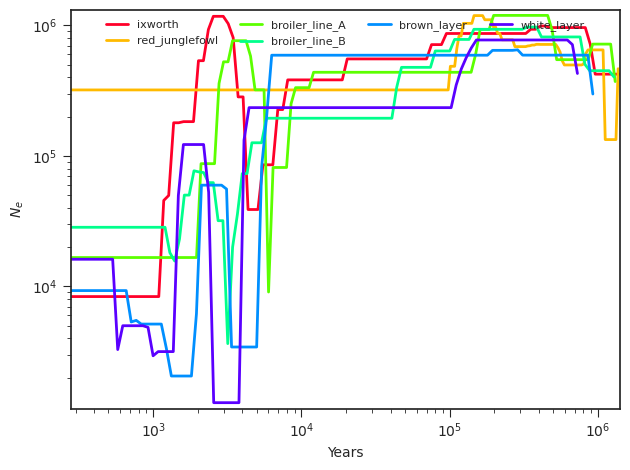

Data behind this chart, as committed beside it:
label, x, y, plot_type, plot_num
ixworth, 0.0, 8351, path, 0
ixworth, 687.9, 8351, path, 0
ixworth, 743, 8351, path, 0
ixworth, 802.5, 8351, path, 0
ixworth, 866.8, 8351, path, 0
ixworth, 936.2, 8351, path, 0
ixworth, 1011, 8351, path, 0
ixworth, 1092, 8351, path, 0
ixworth, 1180, 45530, path, 0
ixworth, 1274, 49736, path, 0
ixworth, 1376, 179355, path, 0
ixworth, 1486, 179355, path, 0
ixworth, 1605, 182961, path, 0
ixworth, 1734, 182961, path, 0
ixworth, 1873, 182961, path, 0
ixworth, 2022, 536264, path, 0
ixworth, 2184, 536264, path, 0
ixworth, 2359, 929247, path, 0
ixworth, 2548, 1173502, path, 0
ixworth, 2752, 1173502, path, 0
ixworth, 2973, 1173502, path, 0
ixworth, 3211, 1030667, path, 0
ixworth, 3468, 805848, path, 0
ixworth, 3745, 283112, path, 0
ixworth, 4045, 283112, path, 0
ixworth, 4369, 38811, path, 0
ixworth, 4719, 38811, path, 0
ixworth, 5097, 38811, path, 0
ixworth, 5505, 85438, path, 0
ixworth, 5946, 85438, path, 0
ixworth, 6422, 85438, path, 0
ixworth, 6936, 226489, path, 0
ixworth, 7492, 226489, path, 0
ixworth, 8092, 382292, path, 0
ixworth, 8740, 382292, path, 0
ixworth, 9439, 382292, path, 0
ixworth, 10195, 382292, path, 0
ixworth, 11012, 382292, path, 0
ixworth, 11893, 382292, path, 0
ixworth, 12846, 382292, path, 0
ixworth, 13874, 382292, path, 0
ixworth, 14985, 382292, path, 0
ixworth, 16185, 382292, path, 0
ixworth, 17481, 382292, path, 0
ixworth, 18881, 382292, path, 0
ixworth, 20393, 553336, path, 0
ixworth, 22026, 553336, path, 0
ixworth, 23790, 553336, path, 0
ixworth, 25695, 553336, path, 0
ixworth, 27752, 553336, path, 0
ixworth, 29974, 553336, path, 0
ixworth, 32374, 553336, path, 0
ixworth, 34967, 553336, path, 0
ixworth, 37767, 553336, path, 0
ixworth, 40791, 553336, path, 0
ixworth, 44057, 553336, path, 0
ixworth, 47585, 553336, path, 0
ixworth, 51395, 553336, path, 0
ixworth, 55511, 553336, path, 0
ixworth, 59955, 553336, path, 0
... 546 more rows
